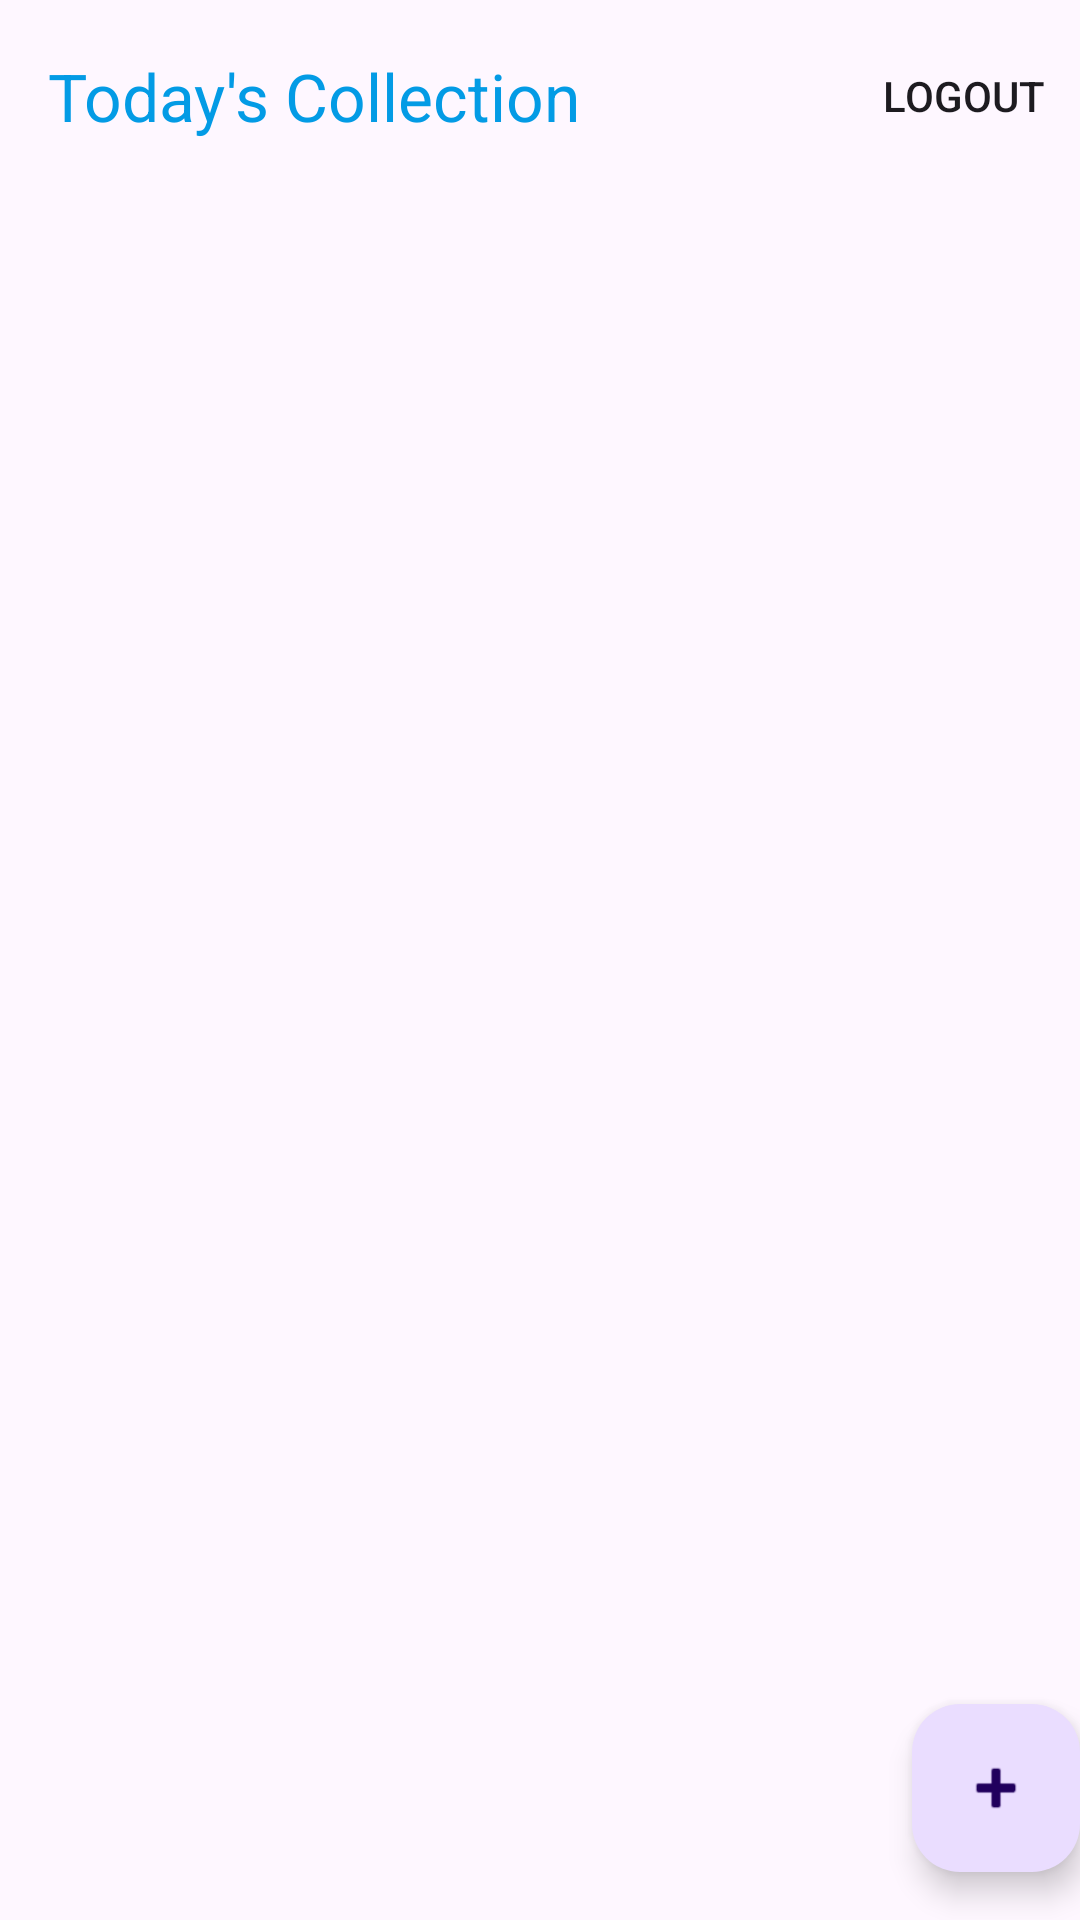

Layout XML and referenced resources for this Android screen:
<!-- AndroidManifest.xml: activity theme Theme.BPoultry -->
<!-- res/layout/activity_collections_list.xml -->
<?xml version="1.0" encoding="utf-8"?>
<layout xmlns:android="http://schemas.android.com/apk/res/android"
    xmlns:app="http://schemas.android.com/apk/res-auto"
    xmlns:tools="http://schemas.android.com/tools">

    <data>

        <import type="android.view.View" />

        <variable
            name="isLoading"
            type="boolean" />


        <variable
            name="error"
            type="String" />


        <variable
            name="isShowingKeyboard"
            type="boolean" />
    </data>

    <androidx.coordinatorlayout.widget.CoordinatorLayout
        android:layout_width="match_parent"
        android:layout_height="match_parent"
        android:fitsSystemWindows="true"
        tools:context=".CollectionsListActivity">

        <com.google.android.material.appbar.AppBarLayout
            android:layout_width="match_parent"
            android:layout_height="wrap_content"
            android:fitsSystemWindows="true">

            <com.google.android.material.appbar.MaterialToolbar
                android:id="@+id/toolbar"
                android:layout_width="match_parent"
                android:layout_height="?attr/actionBarSize"
                app:menu="@menu/menu_collections"
                app:title="Today's Collection"
                app:titleTextColor="@color/light_blue_600" />

            <androidx.recyclerview.widget.RecyclerView
                android:id="@+id/recycler"
                android:layout_width="match_parent"
                android:layout_height="match_parent" />


        </com.google.android.material.appbar.AppBarLayout>


        <com.google.android.material.floatingactionbutton.FloatingActionButton
            android:id="@+id/fab"
            android:layout_width="wrap_content"
            android:layout_height="wrap_content"
            android:layout_gravity="bottom|end"
            android:layout_marginEnd="@dimen/fab_margin"
            android:layout_marginBottom="16dp"
            app:srcCompat="@android:drawable/ic_input_add" />

    </androidx.coordinatorlayout.widget.CoordinatorLayout>
</layout>
<!-- resources referenced by this layout -->
<resources>
  <color name="light_blue_600">#FF039BE5</color>
  <style name="Theme.BPoultry" parent="Base.Theme.BPoultry" />
  <style name="Base.Theme.BPoultry" parent="Theme.Material3.Light.NoActionBar">
          
          
          
          <item name="primaryBackgroundColor">@android:color/white</item>
          <item name="secondaryBackgroundColor">@color/lightSecondaryBackgroundColor</item>
          <item name="secondaryBackgroundDimColor">@color/gray_50</item>
          <item name="primaryTextColor">@color/colorPrimaryText</item>
          <item name="primaryTintColor">@color/colorPrimary</item>
  
          <item name="dividerColor">@color/gray_200</item>
          <item name="navSearchBackgroundColor">@color/gray_200</item>
          <item name="secondaryTintColor">@color/colorPrimary</item>
          <item name="blurColor">#88FFFFFF</item>
          <item name="skeletonColor">@color/skeleton_color_light</item>
          <item name="bubble_in_color">@color/bubble_in_color_light</item>
  
          <item name="android:statusBarColor">@color/light_blue_600</item>
      </style>
  <color name="lightSecondaryBackgroundColor">#ffffff</color>
  <color name="gray_50">#FAFAFA</color>
  <color name="colorPrimaryText">#0F0F39</color>
  <color name="colorPrimary">#0F0F39</color>
  <color name="gray_200">#EEEEEE</color>
  <color name="skeleton_color_light">#EBEBEB</color>
  <color name="bubble_in_color_light">#F5F6FA</color>
</resources>
